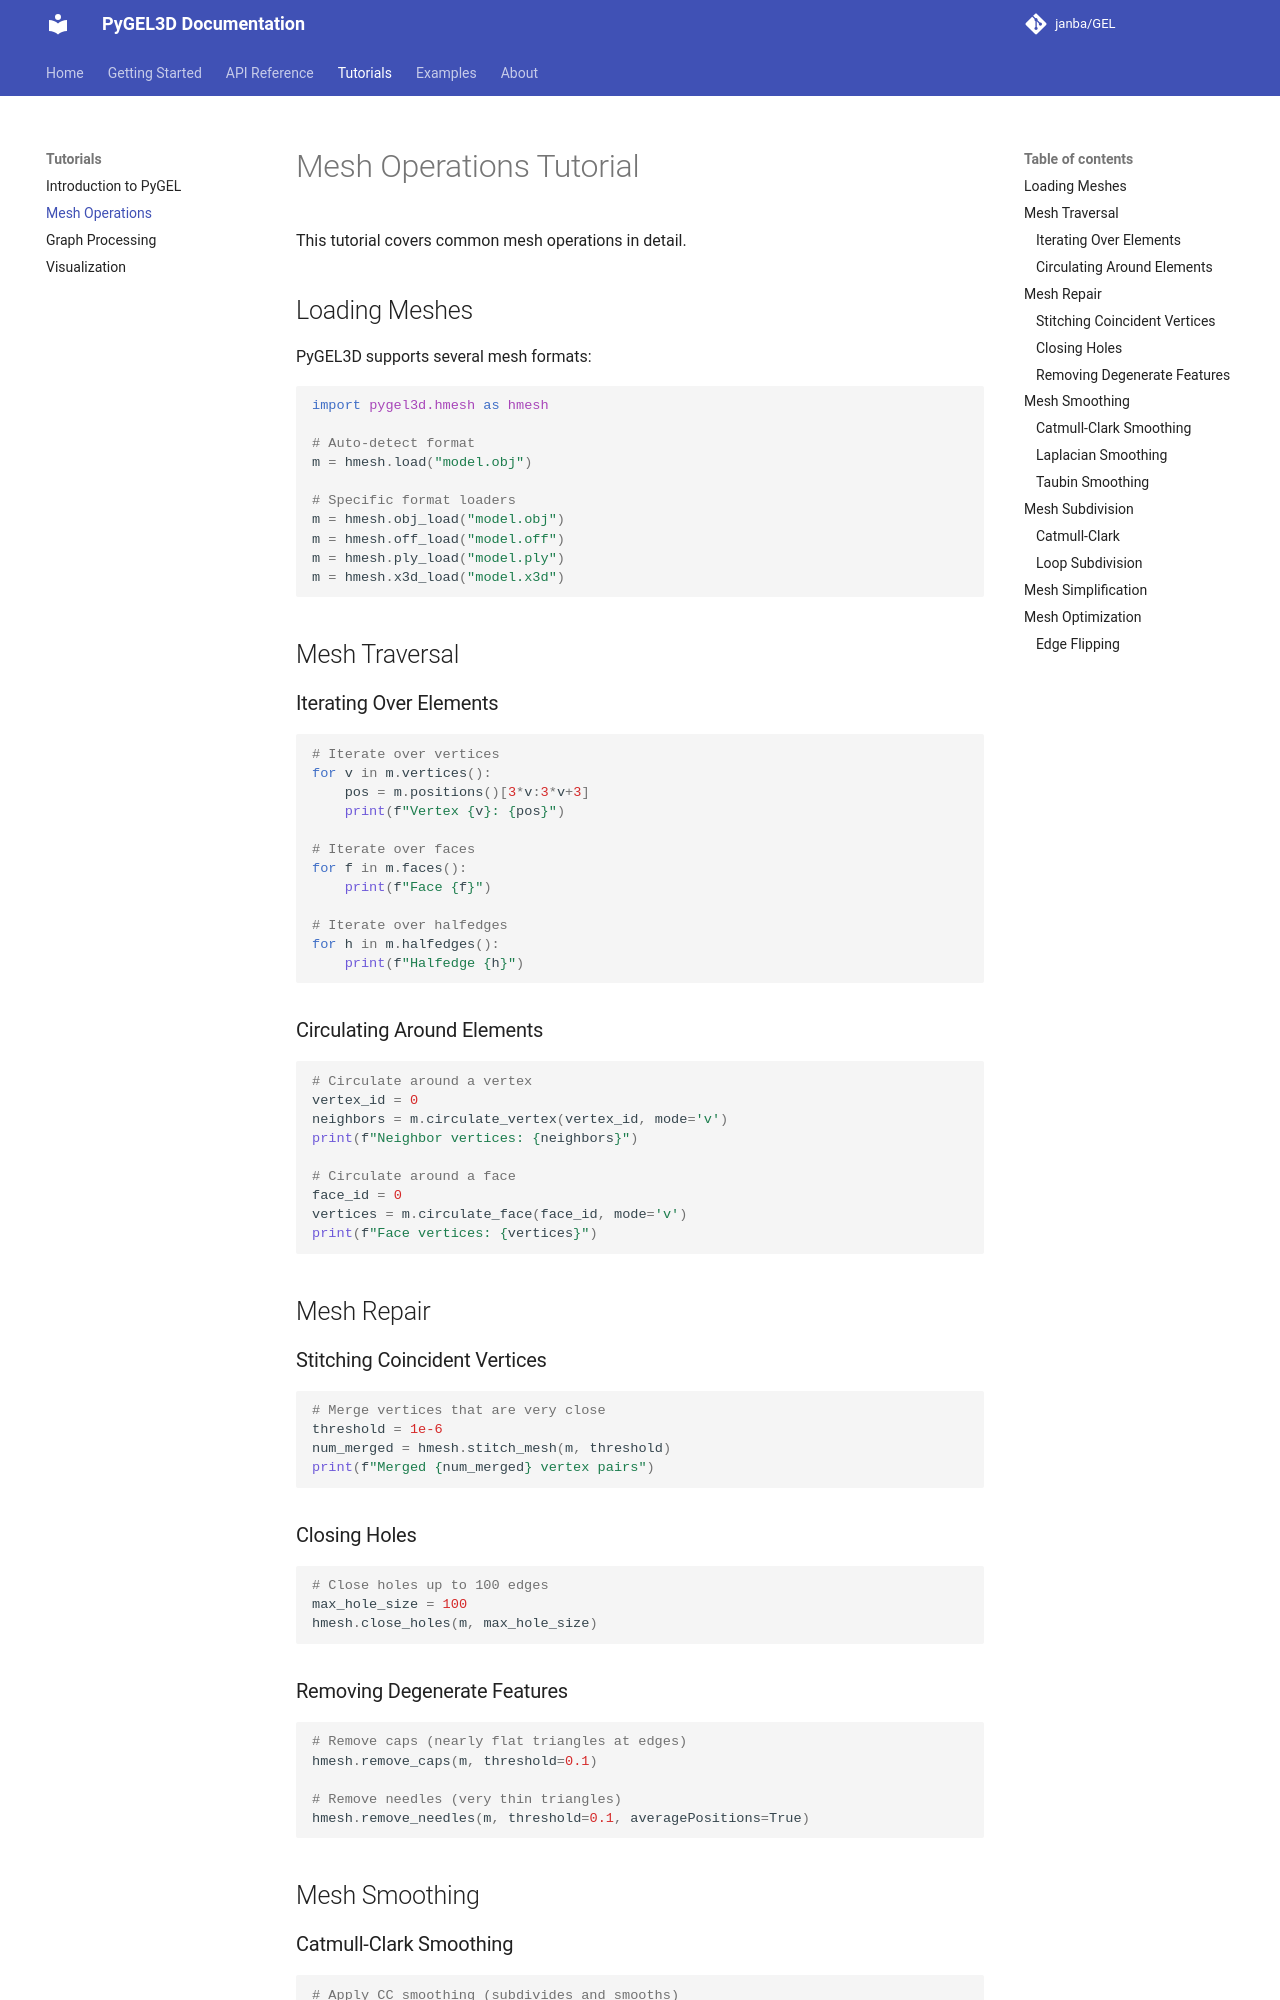

repository: janba/GEL · page: tutorials/mesh-operations/index.html · generator: mkdocs

# Mesh Operations Tutorial

This tutorial covers common mesh operations in detail.

## Loading Meshes

PyGEL3D supports several mesh formats:

```python
import pygel3d.hmesh as hmesh

# Auto-detect format
m = hmesh.load("model.obj")

# Specific format loaders
m = hmesh.obj_load("model.obj")
m = hmesh.off_load("model.off")
m = hmesh.ply_load("model.ply")
m = hmesh.x3d_load("model.x3d")
```

## Mesh Traversal

### Iterating Over Elements

```python
# Iterate over vertices
for v in m.vertices():
    pos = m.positions()[3*v:3*v+3]
    print(f"Vertex {v}: {pos}")

# Iterate over faces
for f in m.faces():
    print(f"Face {f}")

# Iterate over halfedges
for h in m.halfedges():
    print(f"Halfedge {h}")
```

### Circulating Around Elements

```python
# Circulate around a vertex
vertex_id = 0
neighbors = m.circulate_vertex(vertex_id, mode='v')
print(f"Neighbor vertices: {neighbors}")

# Circulate around a face
face_id = 0
vertices = m.circulate_face(face_id, mode='v')
print(f"Face vertices: {vertices}")
```

## Mesh Repair

### Stitching Coincident Vertices

```python
# Merge vertices that are very close
threshold = 1e-6
num_merged = hmesh.stitch_mesh(m, threshold)
print(f"Merged {num_merged} vertex pairs")
```

### Closing Holes

```python
# Close holes up to 100 edges
max_hole_size = 100
hmesh.close_holes(m, max_hole_size)
```

### Removing Degenerate Features

```python
# Remove caps (nearly flat triangles at edges)
hmesh.remove_caps(m, threshold=0.1)

# Remove needles (very thin triangles)
hmesh.remove_needles(m, threshold=0.1, averagePositions=True)
```

## Mesh Smoothing
